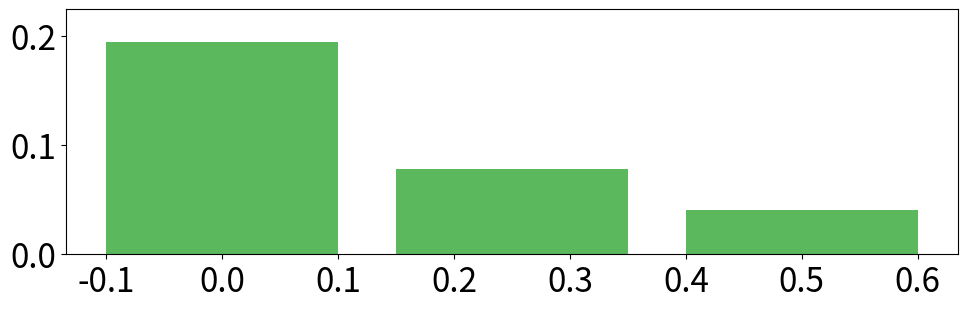

Here is the Python script that generated this plot: (Note: this script raises an exception after producing the figure.)
#!/usr/bin/python
import os
import sys
import numpy as np
import matplotlib.cm as cmx
import matplotlib.colors as colors
import matplotlib.pyplot as plt
from matplotlib import rc

# Configure matplot to understand tex grammer.
# rc('text', usetex=True)
rc('font', size=24)

fig = plt.figure(figsize=(10.5, 5))
ax  = fig.add_axes( [.10, .25, .85, .49 ]) 

N = 3
P = 5

width = 0.2
sep  = .05
add_text = False
ylim = 3.99

Legends = [
'Runtime Overhead',
'Task Execution Time'
]

busy_times = [    
  ["Nimbus"         ,  0.195, 0.078, 0.041],
  ["Spark"          , 11.511, 4.335, 2.068],
  ["Naiad"          ,  1.900, 0.760, 0.380],
  ["Spark-opt"      ,  0.283, 0.111, 0.054],
  ["Naiad-opt"      ,  0.200, 0.080, 0.041]
#  ["Nimbus-no-temp" ,  0.195, 0.078, 0.041],
]

idle_times = [    
  ["Nimbus"         , 0.019, 0.018, 0.025],
  ["Spark"          , 1.046, 0.958, 0.791],
  ["Naiad"          , 0.080, 0.280, 0.904],
  ["Spark-opt"      , 0.249, 0.468, 0.944],
  ["Naiad-opt"      , 0.083, 0.272, 0.904]
#  ["Nimbus-no-temp" , 0.098, 0.403, 0.982],
]


n_colors = P
color_map = cmx.ScalarMappable(
        colors.Normalize(vmin=0, vmax=n_colors+1), cmap='Greys')
Colors = [color_map.to_rgba(i) for i in range(n_colors, -1, -1)]


def plot_bar(bar_data, ind, bottom, color, t_color, hatch, add_sum):
    p = ax.bar(ind, bar_data, width, color=color, hatch=hatch, bottom=bottom)

    idx = 0
    for num, rect in zip(bar_data, p):
      if (add_text):
        plt.text(rect.get_x() + rect.get_width()/2.,
                 rect.get_y()+ rect.get_height()/2.,
                 '{:.2f}'.format(num),
                 ha='center', va='center',
                 color=t_color,
                 fontsize='small')
      if add_sum and num+bottom[idx] < ylim:
        offset = .8
        if num+bottom[idx] < .4:
          format='{:.3f}'
        else:
          format='{:.2f}'
          offset -= .1
        plt.text(rect.get_x() + rect.get_width()/2,
                 rect.get_y()+ rect.get_height() + offset,
                 format.format(num+bottom[idx]),
                 ha='center', va='center',
                 rotation='90',
                 fontsize='medium')

      idx += 1

    for i in range(0, len(bottom)):
        bottom[i] += bar_data[i]
    return p


Parts = []

for i in range(0, P): 
  bottom = [0] * N
  ind = (np.arange(N)) * (width + sep) + i
  pc = plot_bar(busy_times[i][1:], ind, bottom, '#5CB85C', 'w', '', False)
  pi = plot_bar(idle_times[i][1:], ind, bottom, 'w', 'k', '', True)

Parts.append(pi)
Parts.append(pc)


xlabels = []
xticks  = []
for i in range(0, P):
  xlabels.extend(['20', '50', '100'])
  ind = (np.arange(N)) * (width + sep) + i + width/2
  xticks.extend(ind)

xticks.extend((np.arange(P) + 1.5 * (width + sep)))
for i in range(0, P):
  xlabels.extend([busy_times[i][0]])

ax.set_xticks(xticks)
ax.set_xticklabels(xlabels)

idx = 1
for t in ax.get_xticklabels():
  if (idx > P * N):
    t.set_y(-.15)
    t.set_fontsize("small")
    t.set_fontweight("normal")
  else:
    # t.set_rotation(30)
    t.set_fontsize("x-small")
    t.set_fontweight("normal")
  idx += 1

al = .6

ax.annotate("12.56", xy=(1 + width/2, ylim),
            xytext=(1 + width/2,ylim + al),
            size="medium",
            va="bottom", ha="center",
            rotation='90',
            arrowprops=dict(arrowstyle="<|-", fc='k', lw=2))

ax.annotate("5.30", xy=(1 + (width + sep) + width/2, ylim),
            xytext=(1 + (width + sep) + width/2,ylim + al),
            size="medium",
            va="bottom", ha="center",
            rotation='90',
            arrowprops=dict(arrowstyle="<|-", fc='k', lw=2))


ax.set_xlim(-width/2, P - width)

ax.spines['top'].set_visible(False)
ax.tick_params(axis='x', which='both', top='off')

ax.set_ylim([0, ylim])
ax.set_yticks(np.linspace(0,3,4))



plt.legend(Parts, Legends,
           ncol=1, loc='upper right', # mode='expand'
           bbox_to_anchor=(1, 1.5),
           fontsize='medium', frameon=False)


ax.set_xlabel('Number of Workers', fontsize='medium', fontweight='normal', labelpad=8)
ax.set_ylabel('Iteration time (s)', fontsize='medium', fontweight='normal', labelpad=10)


plt.savefig(os.path.dirname(os.path.realpath(__file__)) + '/../images/lr-strong.png')

if len(sys.argv) >= 2:
  if sys.argv[1] == '-s':
    plt.show()
